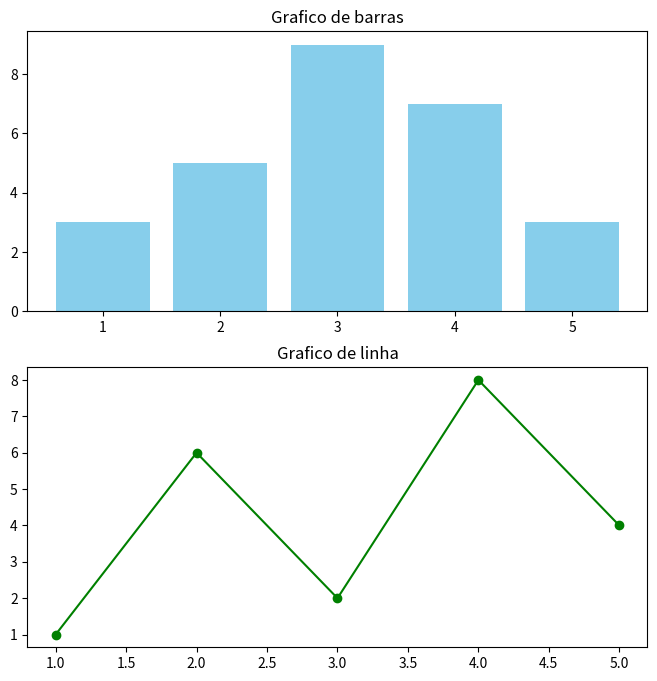

Recreate this plot in Python.
import matplotlib.pyplot as plt
import numpy as np

x =np.arange(1,6)
y1=np.array([3,5,9,7,3])
y2=np.array([1,6,2,8,4])


fig, ax = plt.subplots(2,figsize=(8,8))

ax[0].bar(x,y1,color='skyblue')
ax[0].set_title('Grafico de barras')

ax[1].plot(x,y2,marker='o',linestyle='-',color='green')
ax[1].set_title('Grafico de linha')

plt.show()
